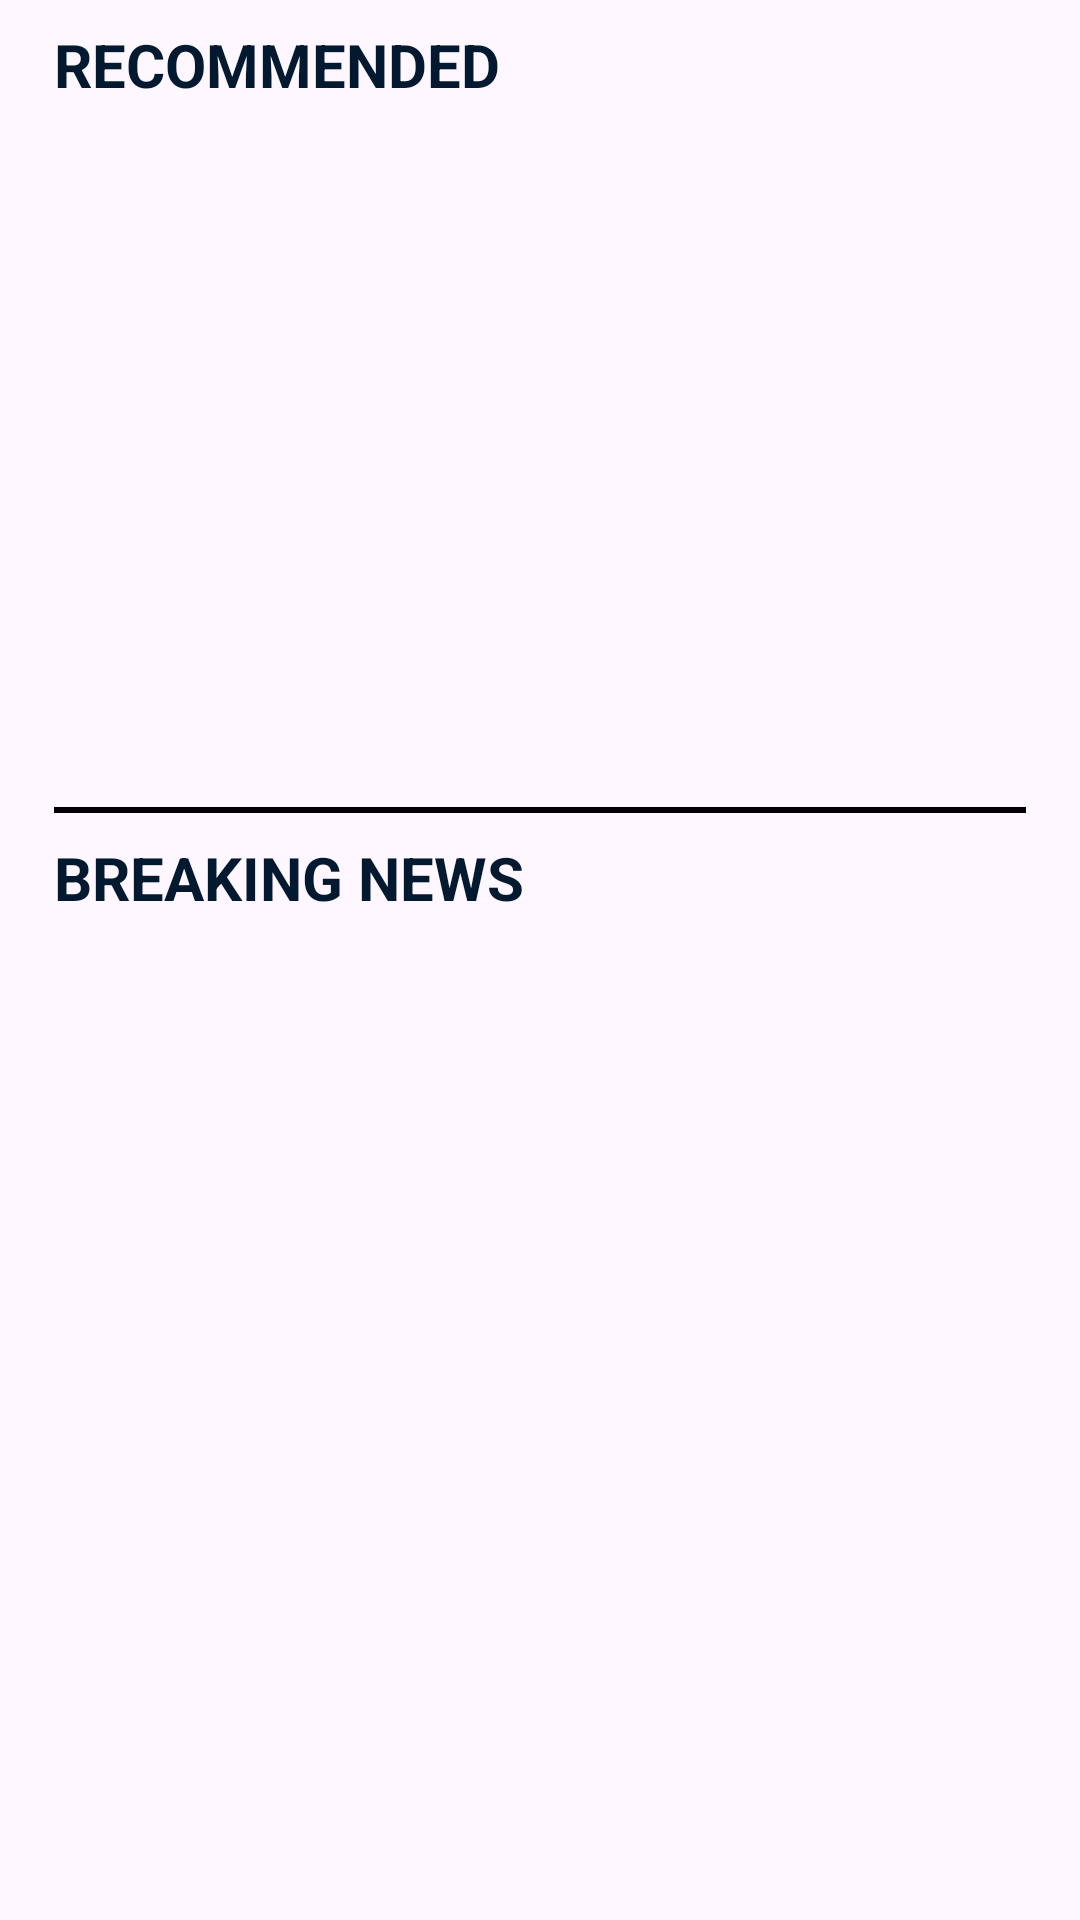

The Android layout XML behind this screen, and the referenced resources:
<!-- AndroidManifest.xml: application theme Theme.NewsAPP -->
<!-- res/layout/fragment_home.xml -->
<?xml version="1.0" encoding="utf-8"?>
<ScrollView xmlns:android="http://schemas.android.com/apk/res/android"
xmlns:tools="http://schemas.android.com/tools"
android:layout_width="match_parent"
android:layout_height="match_parent"
xmlns:app="http://schemas.android.com/apk/res-auto"
tools:context=".NewsFragment.HomeFragment">

<androidx.constraintlayout.widget.ConstraintLayout
    android:layout_width="match_parent"
    android:layout_height="wrap_content">

    <TextView
        android:id="@+id/recommended_text"
        android:layout_width="match_parent"
        android:layout_height="wrap_content"
        android:text="Recommended"
        android:textSize="20dp"
        android:textAllCaps="true"
        app:layout_constraintTop_toTopOf="parent"
        app:layout_constraintStart_toStartOf="parent"
        app:layout_constraintEnd_toEndOf="parent"
        android:layout_marginHorizontal="18dp"
        android:layout_marginTop="8dp"
        android:textColor="@color/dark_blue0"
        android:textStyle="bold" />

    <androidx.recyclerview.widget.RecyclerView
        android:id="@+id/recommended_recyclerView"
        android:layout_width="0dp"
        android:layout_height="220dp"
        android:visibility="visible"
        android:orientation="horizontal"
        tools:listitem="@layout/recommended_card"
        app:layout_constraintTop_toBottomOf="@+id/recommended_text"
        app:layout_constraintEnd_toEndOf="parent"
        app:layout_constraintStart_toStartOf="parent"
        android:layout_marginTop="8dp"
        android:layout_marginBottom="8dp"
        />

    <View
        android:id="@+id/recycler_recommended_line"
        android:layout_width="match_parent"
        android:layout_height="2dp"
        android:background="@color/black"
        app:layout_constraintTop_toBottomOf="@id/recommended_recyclerView"
        app:layout_constraintStart_toStartOf="parent"
        app:layout_constraintEnd_toEndOf="parent"
        android:layout_marginTop="6dp"
        android:layout_marginHorizontal="18dp" />

    <TextView
        android:id="@+id/breaking_news_text"
        android:layout_width="match_parent"
        android:layout_height="wrap_content"
        android:text="BREAKING NEWS"
        android:textSize="20dp"
        app:layout_constraintTop_toBottomOf="@+id/recycler_recommended_line"
        app:layout_constraintStart_toStartOf="parent"
        app:layout_constraintEnd_toEndOf="parent"
        android:layout_marginHorizontal="18dp"
        android:layout_marginTop="8dp"
        android:textColor="@color/dark_blue0"
        android:textStyle="bold" />

    <androidx.recyclerview.widget.RecyclerView
        android:id="@+id/home_recycler_view"
        android:layout_width="match_parent"
        android:layout_height="wrap_content"
        app:layout_constraintTop_toBottomOf="@+id/breaking_news_text"
        />

    <View
        android:layout_width="match_parent"
        android:layout_height="200dp"
        app:layout_constraintTop_toBottomOf="@id/home_recycler_view"
        app:layout_constraintStart_toStartOf="parent"
        app:layout_constraintEnd_toEndOf="parent"

        />

</androidx.constraintlayout.widget.ConstraintLayout>
</ScrollView>
<!-- res/layout/recommended_card.xml (included above) -->
<?xml version="1.0" encoding="utf-8"?>
<LinearLayout xmlns:android="http://schemas.android.com/apk/res/android"
    android:layout_width="wrap_content"
    android:layout_height="wrap_content"
    xmlns:app="http://schemas.android.com/apk/res-auto"
    android:orientation="vertical"
    android:gravity="center_vertical">

    <androidx.cardview.widget.CardView
        android:id="@+id/card_recommended"
        app:cardUseCompatPadding="true"
        app:contentPadding="5dp"
        android:layout_width="match_parent"
        android:layout_height="wrap_content"
        android:layout_margin="2dp"
        android:clipToPadding="true"
        app:cardCornerRadius="15dp">

        <androidx.constraintlayout.widget.ConstraintLayout
            android:layout_width="match_parent"
            android:layout_height="wrap_content"
            android:orientation="vertical">

            <TextView
                android:id="@+id/category_recommended_card"
                android:layout_width="wrap_content"
                android:layout_height="wrap_content"
                app:layout_constraintStart_toStartOf="parent"
                app:layout_constraintTop_toTopOf="parent"
                android:background="@drawable/image_background"
                android:text="Category"
                android:textSize="10dp"
                android:textColor="@color/white"
                android:textStyle="bold"
                android:layout_margin="4dp"
                android:elevation="4dp"
                android:padding="4dp"


                />
            <ImageView

                android:id="@+id/image_recommended_card"
                android:layout_width="match_parent"
                android:layout_height="100dp"
                android:scaleType="centerCrop"
                android:src="@drawable/baseline_person_24"
                app:layout_constraintTop_toTopOf="parent"
                app:layout_constraintStart_toStartOf="parent"
                app:layout_constraintEnd_toEndOf="parent"/>

            <TextView
                android:id="@+id/title_recommended_card"
                android:layout_width="match_parent"
                android:layout_height="wrap_content"
                android:layout_marginHorizontal="8dp"
                android:layout_marginTop="4dp"
                android:text="Title"
                android:textColor="@color/dark_blue0"
                android:textSize="14sp"
                android:maxLines="4"
                android:minLines="4"
                android:ellipsize="end"
                android:textStyle="bold"

                app:layout_constraintTop_toBottomOf="@id/image_recommended_card"
                app:layout_constraintStart_toStartOf="parent"
                app:layout_constraintEnd_toEndOf="parent"/>


        </androidx.constraintlayout.widget.ConstraintLayout>
    </androidx.cardview.widget.CardView>
</LinearLayout>
<!-- resources referenced by this layout -->
<resources>
  <color name="black">#FF000000</color>
  <color name="dark_blue0">#031930</color>
  <color name="white">#FFFFFFFF</color>
  <style name="Theme.NewsAPP" parent="Base.Theme.NewsAPP" />
  <style name="Base.Theme.NewsAPP" parent="Theme.Material3.DayNight.NoActionBar">
          
          
      </style>
</resources>
